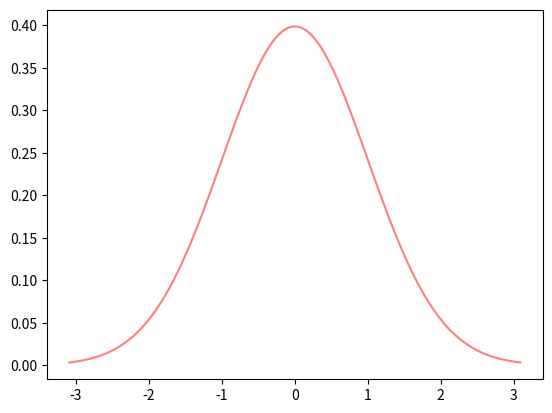

Reproduce this figure in Python.
#!/usr/bin/env python
# coding: utf-8

# This chapter is adapted from Danielle Navarro's excellent [Learning Statistics with R](https://learningstatisticswithr.com) book and Matt Crump's [Answering Questions with Data](https://crumplab.github.io/statistics/probability-sampling-and-estimation.html).  The main text of Matt's version has mainly be left intact with a few modifications, also the code adapted to use python and jupyter. 

# # Probability
# 
# I have studied many languages-French, Spanish and a little Italian, but no one told me that Statistics was a foreign language. ---Charmaine J. Forde
# 
# Up to this point in the book, we've discussed some of the key ideas in experimental design, and we've talked a little about how you can summarize a data set. To a lot of people, this is all there is to statistics: it's about calculating averages, collecting all the numbers, drawing pictures, and putting them all in a report somewhere. Kind of like stamp collecting, but with numbers. However, statistics covers much more than that. In fact, descriptive statistics is one of the smallest parts of statistics, and one of the least powerful. The bigger and more useful part of statistics is that it provides tools **that let you make inferences about data**.
# 
# Once you start thinking about statistics in these terms – that statistics is there to help us draw inferences from data – you start seeing examples of it everywhere. For instance, here's a tiny extract from a newspaper article in the Sydney Morning Herald (30 Oct 2010):
# 
# "I have a tough job," the Premier said in response to a poll which found her government is now the most unpopular Labor administration in polling history, with a primary vote of just 23 per cent.
# 
# This kind of remark is entirely unremarkable in the papers or in everyday life, but let's have a think about what it entails. A polling company has conducted a survey, usually a pretty big one because they can afford it. I'm too lazy to track down the original survey, so let's just imagine that they called 1000 voters at random, and 230 (23%) of those claimed that they intended to vote for the party. For the 2010 Federal election, the Australian Electoral Commission reported 4,610,795 enrolled voters in New South Whales; so the opinions of the remaining 4,609,795 voters (about 99.98% of voters) remain unknown to us. Even assuming that no-one lied to the polling company the only thing we can say with 100% confidence is that the true primary vote is somewhere between 230/4610795 (about 0.005%) and 4610025/4610795 (about 99.83%). So, on what basis is it legitimate for the polling company, the newspaper, and the readership to conclude that the ALP primary vote is only about 23%?
# 
# The answer to the question is pretty obvious: if I call 1000 people at random, and 230 of them say they intend to vote for the ALP, then it seems very unlikely that these are the **only** 230 people out of the entire voting public who actually intend to do so. In other words, we assume that the data collected by the polling company is pretty representative of the population at large. But how representative? Would we be surprised to discover that the true ALP primary vote is actually 24%? 29%? 37%? At this point everyday intuition starts to break down a bit. No-one would be surprised by 24%, and everybody would be surprised by 37%, but it's a bit hard to say whether 29% is plausible. We need some more powerful tools than just looking at the numbers and guessing.
# 
# **Inferential statistics** provides the tools that we need to answer these sorts of questions, and since these kinds of questions lie at the heart of the scientific enterprise, they take up the lions share of every introductory course on statistics and research methods. However, our tools for making statistical inferences are 1) built on top of **probability theory**, and 2) require an understanding of how samples behave when you take them from distributions (defined by probability theory...). So, this chapter has two main parts. A brief introduction to probability theory, and an introduction to sampling from distributions.
# 
# 
# 

# ## How are probability and statistics different?
# 
# Before we start talking about probability theory, it's helpful to spend a moment thinking about the relationship between probability and statistics. The two disciplines are closely related but they're not identical. Probability theory is "the doctrine of chances". It's a branch of mathematics that tells you how often different kinds of events will happen. For example, all of these questions are things you can answer using probability theory:
# 
# -   What are the chances of a fair coin coming up heads 10 times in a row?
# 
# -   If I roll two six sided dice, how likely is it that I'll roll two sixes?
# 
# -   How likely is it that five cards drawn from a perfectly shuffled deck will all be hearts?
# 
# -   What are the chances that I'll win the lottery?
# 
# Notice that all of these questions have something in common. In each case the "truth of the world" is known, and my question relates to the "what kind of events" will happen. In the first question I **know** that the coin is fair, so there's a 50% chance that any individual coin flip will come up heads. In the second question, I **know** that the chance of rolling a 6 on a single die is 1 in 6. In the third question I **know** that the deck is shuffled properly. And in the fourth question, I **know** that the lottery follows specific rules. You get the idea. The critical point is that probabilistic questions start with a known *model* of the world, and we use that model to do some calculations. 
# 
# The underlying model can be quite simple. For instance, in the coin flipping example, we can write down the model like this: $P(\mbox{heads}) = 0.5$ which you can read as "the probability of heads is 0.5". 
# 
# As we'll see later, in the same way that percentages are numbers that range from 0% to 100%, probabilities are just numbers that range from 0 to 1. When using this probability model to answer the first question, I don't actually know exactly what's going to happen. Maybe I'll get 10 heads, like the question says. But maybe I'll get three heads. That's the key thing: in probability theory, the **model** is known, but the **data** are not.
# 
# So that's probability. What about statistics? Statistical questions work the other way around. In statistics, we know the truth about the world. All we have is the data, and it is from the data that we want to **learn** the truth about the world. Statistical questions tend to look more like these:
# 
# -   If my friend flips a coin 10 times and gets 10 heads, are they playing a trick on me?
# 
# -   If five cards off the top of the deck are all hearts, how likely is it that the deck was shuffled?
# 
# -   If the lottery commissioner's spouse wins the lottery, how likely is it that the lottery was rigged?
# 
# This time around, the only thing we have are data. What I **know** is that I saw my friend flip the coin 10 times and it came up heads every time. And what I want to *infer* is whether or not I should conclude that what I just saw was actually a fair coin being flipped 10 times in a row, or whether I should suspect that my friend is playing a trick on me. The data I have look like this:
# 
#     H H H H H H H H H H H
# 
# and what I'm trying to do is work out which "model of the world" I should put my trust in. If the coin is fair, then the model I should adopt is one that says that the probability of heads is 0.5; that is, $P(\mbox{heads}) = 0.5$. If the coin is not fair, then I should conclude that the probability of heads is **not** 0.5, which we would write as $P(\mbox{heads}) \neq 0.5$. In other words, the statistical inference problem is to figure out which of these probability models is right. Clearly, the statistical question isn't the same as the probability question, but they're deeply connected to one another. Because of this, a good introduction to statistical theory will start with a discussion of what probability is and how it works.

# ## What does probability mean?
# 
# Let's start with the first of these questions. What is "probability"? It might seem surprising to you, but while statisticians and mathematicians (mostly) agree on what the **rules** of probability are, there's much less of a consensus on what the word really **means**. It seems weird because we're all very comfortable using words like "chance", "likely", "possible" and "probable", and it doesn't seem like it should be a very difficult question to answer. If you had to explain "probability" to a five year old, you could do a pretty good job. But if you've ever had that experience in real life, you might walk away from the conversation feeling like you didn't quite get it right, and that (like many everyday concepts) it turns out that you don't **really** know what it's all about.
# 
# So I'll have a go at it. Let's suppose I want to bet on a soccer game between two teams of robots, **Arduino Arsenal** and **C Milan**. After thinking about it, I decide that there is an 80% probability that **Arduino Arsenal** winning. What do I mean by that? Here are three possibilities...
# 
# -   They're robot teams, so I can make them play over and over again, and if I did that, **Arduino Arsenal** would win 8 out of every 10 games on average.
# 
# -   For any given game, I would only agree that betting on this game is only "fair" if a $\$1$ bet on **C Milan** gives a $\$5$ payoff (i.e. I get my $\$1$ back plus a $\$4$ reward for being correct), as would a $\$4$ bet on **Arduino Arsenal** (i.e., my $\$4$ bet plus a $\$1$ reward).
# 
# -   My subjective "belief" or "confidence" in an **Arduino Arsenal** victory is four times as strong as my belief in a **C Milan** victory.
# 
# Each of these seems sensible. However they're not identical, and not every statistician would endorse all of them. The reason is that there are different statistical ideologies (yes, really!) and depending on which one you subscribe to, you might say that some of those statements are meaningless or irrelevant. In this section, I give a brief introduction the two main approaches that exist in the literature. These are by no means the only approaches, but they're the two big ones.

# ### The frequentist view
# 
# The first of the two major approaches to probability, and the more dominant one in statistics, is referred to as the *frequentist view*, and it defines probability as a *long-run frequency*. Suppose we were to try flipping a fair coin, over and over again. By definition, this is a coin that has $P(H) = 0.5$. What might we observe? One possibility is that the first 20 flips might look like this:
# 
#     T,H,H,H,H,T,T,H,H,H,H,T,H,H,T,T,T,T,T,H
# 
# In this case 11 of these 20 coin flips (55%) came up heads. Now suppose that I'd been keeping a running tally of the number of heads (which I'll call $N_H$) that I've seen, across the first $N$ flips, and calculate the proportion of heads $N_H / N$ every time. Here's what I'd get (I did literally flip coins to produce this!):
# 
# 
# | number of flips  |   1  |   2 |  3  | 4   |  5  |  6  | 7   | 8   | 9   | 10  |
# | -----------------|----- |-----| ----- | ----- | ----- | ----- | ----- | ----- | ----- | -----
# | number of heads  |  0   | 1   | 2   | 3   | 4   | 4   | 4   | 5   | 6   | 7   |
# | proportion       | .00  | .50 | .67 | .75 | .80 |  .67|.57  | .63 | .67 | .70 |
# 
# 
# continuing...
# 
# |number of flips    |11    |12   | 13    |14     |15     | 16    | 17    | 18    |19     |20
# | -----------------|----- |-----| ----- | ----- | ----- | ----- | ----- | ----- | ----- | -----
# |number of heads    | 8    | 8   | 9     |10     | 10    | 10    | 10    | 10    |10     |11
# |proportion         |.73   |.67  |.69    |.71    | .67   | .63   | .59   | .56   |.53    |.55
# 
# Notice that at the start of the sequence, the **proportion** of heads fluctuates wildly, starting at .00 and rising as high as .80. Later on, one gets the impression that it dampens out a bit, with more and more of the values actually being pretty close to the "right" answer of .50. This is the frequentist definition of probability in a nutshell: flip a fair coin over and over again, and as $N$ grows large (approaches infinity, denoted $N\rightarrow \infty$), the proportion of heads will converge to 50%. There are some subtle technicalities that the mathematicians care about, but qualitatively speaking, that's how the frequentists define probability. Unfortunately, I don't have an infinite number of coins, or the infinite patience required to flip a coin an infinite number of times. However, I do have a computer, and computers excel at mindless repetitive tasks. So I asked my computer to simulate flipping a coin 1000 times, and then drew a picture of what happens to the proportion $N_H / N$ as $N$ increases. Actually, I did it four times, just to make sure it wasn't a fluke. The results are shown in Figure [fig:frequentistprobability]. As you can see, the **proportion of observed heads** eventually stops fluctuating, and settles down; when it does, the number at which it finally settles is the true probability of heads.
# 
# 
# <img src="../../images/navarro_img/probability/frequentistProb-eps-converted-to.png" alt="cogsci logo" width="550"/>
# 
# <center>
#     <b>Figure 1</b>. An illustration of how frequentist probability works. If you flip a fair coin over and over again, the proportion of heads that you've seen eventually settles down, and converges to the true probability of 0.5. Each panel shows four different simulated experiments: in each case, we pretend we flipped a coin 1000 times, and kept track of the proportion of flips that were heads as we went along. Although none of these sequences actually ended up with an exact value of .5, if we'd extended the experiment for an infinite number of coin flips they would have.
# <center>

# The frequentist definition of probability has some desirable characteristics. First, it is objective: the probability of an event is **necessarily** grounded in the world. The only way that probability statements can make sense is if they refer to (a sequence of) events that occur in the physical universe. Second, it is unambiguous: any two people watching the same sequence of events unfold, trying to calculate the probability of an event, must inevitably come up with the same answer. 
# 
# However, it also has undesirable characteristics. Infinite sequences don't exist in the physical world. Suppose you picked up a coin from your pocket and started to flip it. Every time it lands, it impacts on the ground. Each impact wears the coin down a bit; eventually, the coin will be destroyed. So, one might ask whether it really makes sense to pretend that an "infinite" sequence of coin flips is even a meaningful concept, or an objective one. We can't say that an "infinite sequence" of events is a real thing in the physical universe, because the physical universe doesn't allow infinite anything. 
# 
# More seriously, the frequentist definition has a narrow scope. There are lots of things out there that human beings are happy to assign probability to in everyday language, but cannot (even in theory) be mapped onto a hypothetical sequence of events. For instance, if a meteorologist comes on TV and says, "the probability of rain in Adelaide on 2 November 2048 is 60%" we humans are happy to accept this. But it's not clear how to define this in frequentist terms. There's only one city of Adelaide, and only 2 November 2048. There's no infinite sequence of events here, just a once-off thing. Frequentist probability genuinely **forbids** us from making probability statements about a single event. From the frequentist perspective, it will either rain tomorrow or it will not; there is no "probability" that attaches to a single non-repeatable event. Now, it should be said that there are some very clever tricks that frequentists can use to get around this. One possibility is that what the meteorologist means is something like this: "There is a category of days for which I predict a 60% chance of rain; if we look only across those days for which I make this prediction, then on 60% of those days it will actually rain". It's very weird and counterintuitive to think of it this way, but you do see frequentists do this sometimes.

# ### The Bayesian view
# 
# The **Bayesian view** of probability is often called the subjectivist view, and it is a minority view among statisticians, but one that has been steadily gaining traction for the last several decades. There are many flavours of Bayesianism, making hard to say exactly what "the" Bayesian view is. The most common way of thinking about subjective probability is to define the probability of an event as the **degree of belief** that an intelligent and rational agent assigns to that truth of that event. From that perspective, probabilities don't exist in the world, but rather in the thoughts and assumptions of people and other intelligent beings. However, in order for this approach to work, we need some way of operationalising "degree of belief". One way that you can do this is to formalise it in terms of "rational gambling", though there are many other ways. Suppose that I believe that there's a 60% probability of rain tomorrow. If someone offers me a bet: if it rains tomorrow, then I win $\$5$, but if it doesn't rain then I lose $\$5$. Clearly, from my perspective, this is a pretty good bet. On the other hand, if I think that the probability of rain is only 40%, then it's a bad bet to take. Thus, we can operationalise the notion of a "subjective probability" in terms of what bets I'm willing to accept.
# 
# What are the advantages and disadvantages to the Bayesian approach? The main advantage is that it allows you to assign probabilities to any event you want to. You don't need to be limited to those events that are repeatable. The main disadvantage (to many people) is that we can't be purely objective – specifying a probability requires us to specify an entity that has the relevant degree of belief. This entity might be a human, an alien, a robot, or even a statistician, but there has to be an intelligent agent out there that believes in things. To many people this is uncomfortable: it seems to make probability arbitrary. While the Bayesian approach does require that the agent in question be rational (i.e., obey the rules of probability), it does allow everyone to have their own beliefs; I can believe the coin is fair and you don't have to, even though we're both rational. The frequentist view doesn't allow any two observers to attribute different probabilities to the same event: when that happens, then at least one of them must be wrong. The Bayesian view does not prevent this from occurring. Two observers with different background knowledge can legitimately hold different beliefs about the same event. In short, where the frequentist view is sometimes considered to be too narrow (forbids lots of things that that we want to assign probabilities to), the Bayesian view is sometimes thought to be too broad (allows too many differences between observers).

# ### What's the difference? And who is right?
# 
# Now that you've seen each of these two views independently, it's useful to make sure you can compare the two. Go back to the hypothetical robot soccer game at the start of the section. What do you think a frequentist and a Bayesian would say about these three statements? Which statement would a frequentist say is the correct definition of probability? Which one would a Bayesian do? Would some of these statements be meaningless to a frequentist or a Bayesian? If you've understood the two perspectives, you should have some sense of how to answer those questions.
# 
# Okay, assuming you understand the different, you might be wondering which of them is **right**? Honestly, I don't know that there is a right answer. As far as I can tell there's nothing mathematically incorrect about the way frequentists think about sequences of events, and there's nothing mathematically incorrect about the way that Bayesians define the beliefs of a rational agent. In fact, when you dig down into the details, Bayesians and frequentists actually agree about a lot of things. Many frequentist methods lead to decisions that Bayesians agree a rational agent would make. Many Bayesian methods have very good frequentist properties.
# 
# For the most part, I'm a pragmatist so I'll use any statistical method that I trust. As it turns out, that makes me prefer Bayesian methods, for reasons I'll explain towards the end of the book, but I'm not fundamentally opposed to frequentist methods. Not everyone is quite so relaxed. For instance, consider Sir Ronald Fisher, one of the towering figures of 20th century statistics and a vehement opponent to all things Bayesian, whose paper on the mathematical foundations of statistics referred to Bayesian probability as "an impenetrable jungle [that] arrests progress towards precision of statistical concepts" @Fisher1922b [p. 311]. Or the psychologist Paul Meehl, who suggests that relying on frequentist methods could turn you into "a potent but sterile intellectual rake who leaves in his merry path a long train of ravished maidens but no viable scientific offspring" @Meehl1967 [p. 114]. The history of statistics, as you might gather, is not devoid of entertainment.

# ## Basic probability theory
# 
# Ideological arguments between Bayesians and frequentists notwithstanding, it turns out that people mostly agree on the rules that probabilities should obey. There are lots of different ways of arriving at these rules. The most commonly used approach is based on the work of Andrey Kolmogorov, one of the great Soviet mathematicians of the 20th century. I won't go into a lot of detail, but I'll try to give you a bit of a sense of how it works. And in order to do so, I'm going to have to talk about my pants.
# 
# ### Introducing probability distributions
# 
# One of the disturbing truths about my life is that I only own 5 pairs of pants: three pairs of jeans, the bottom half of a suit, and a pair of tracksuit pants. Even sadder, I've given them names: I call them $X_1$, $X_2$, $X_3$, $X_4$ and $X_5$. I really do: that's why they call me Mister Imaginative. Now, on any given day, I pick out exactly one of pair of pants to wear. Not even I'm so stupid as to try to wear two pairs of pants, and thanks to years of training I never go outside without wearing pants anymore. If I were to describe this situation using the language of probability theory, I would refer to each pair of pants (i.e., each $X$) as an *elementary event*. The key characteristic of elementary events is that every time we make an observation (e.g., every time I put on a pair of pants), then the outcome will be one and only one of these events. Like I said, these days I always wear exactly one pair of pants, so my pants satisfy this constraint. Similarly, the set of all possible events is called a *sample space*. Granted, some people would call it a "wardrobe", but that's because they're refusing to think about my pants in probabilistic terms. Sad.
# 
# Okay, now that we have a sample space (a wardrobe), which is built from lots of possible elementary events (pants), what we want to do is assign a *probability* of one of these elementary events. For an event $X$, the probability of that event $P(X)$ is a number that lies between 0 and 1. The bigger the value of $P(X)$, the more likely the event is to occur. So, for example, if $P(X) = 0$, it means the event $X$ is impossible (i.e., I never wear those pants). On the other hand, if $P(X) = 1$ it means that event $X$ is certain to occur (i.e., I always wear those pants). For probability values in the middle, it means that I sometimes wear those pants. For instance, if $P(X) = 0.5$ it means that I wear those pants half of the time.
# 
# At this point, we're almost done. The last thing we need to recognise is that "something always happens". Every time I put on pants, I really do end up wearing pants (crazy, right?). What this somewhat trite statement means, in probabilistic terms, is that the probabilities of the elementary events need to add up to 1. This is known as the *law of total probability*, not that any of us really care. More importantly, if these requirements are satisfied, then what we have is a *probability distribution*. For example, this is an example of a probability distribution
# 
# | Which pants?     | Label |   Probability 
# | ---------------- |-------| ----------------
# | Blue jeans       |$X_1$  | $P(X_1) = .5$
# | Grey jeans       |$X_2$  | $P(X_2) = .3$
# | Black jeans      |$X_3$  | $P(X_3) = .1$
# | Black suit       |$X_4$  | $P(X_4) = 0$
# | Blue tracksuit   |$X_5$  | $P(X_5) = .1$
# 
# Each of the events has a probability that lies between 0 and 1, and if we add up the probability of all events, they sum to 1. Awesome. We can even draw a nice bar graph to visualise this distribution, as shown in Figure \@ref(fig:4pantsprob). And at this point, we've all achieved something. You've learned what a probability distribution is, and I've finally managed to find a way to create a graph that focuses entirely on my pants. Everyone wins!

# <img src="../../images/navarro_img/probability/pantsDistribution-eps-converted-to.png" alt="pants" width="550"/>
# 
# 

# The only other thing that I need to point out is that probability theory allows you to talk about *non elementary events* as well as elementary ones. The easiest way to illustrate the concept is with an example. In the pants example, it's perfectly legitimate to refer to the probability that I wear jeans. In this scenario, the "Dan wears jeans" event said to have happened as long as the elementary event that actually did occur is one of the appropriate ones; in this case "blue jeans", "black jeans" or "grey jeans". In mathematical terms, we defined the "jeans" event $E$ to correspond to the set of elementary events $(X_1, X_2, X_3)$. If any of these elementary events occurs, then $E$ is also said to have occurred. Having decided to write down the definition of the $E$ this way, it's pretty straightforward to state what the probability $P(E)$ is: we just add everything up. In this particular case $$P(E) = P(X_1) + P(X_2) + P(X_3)$$ and, since the probabilities of blue, grey and black jeans respectively are .5, .3 and .1, the probability that I wear jeans is equal to .9.
# 
# 
# At this point you might be thinking that this is all terribly obvious and simple and you'd be right. All we've really done is wrap some basic mathematics around a few common sense intuitions. However, from these simple beginnings it's possible to construct some extremely powerful mathematical tools. I'm definitely not going to go into the details in this book, but what I will do is list some of the other rules that probabilities satisfy. These rules can be derived from the simple assumptions that I've outlined above, but since we don't actually use these rules for anything in this book, I won't do so here.

# Some basic rules that probabilities must satisfy. You don't really need to know these rules in order to understand the analyses that we'll talk about later in the book, but they are important if you want to understand probability theory a bit more deeply.

#   |English      |       Math Notation |   |  Mathematical Formula
#   |-------------|--------------- |-----|----------------------------
#   |not $A$      |    $P(\neg A)$ | $=$ | $1-P(A)$
#   |$A$ or $B$   |  $P(A \cup B)$ | $=$ | $P(A) + P(B) - P(A \cap B)$
#   |$A$ and $B$  |  $P(A \cap B)$ | $=$ | $P(A\|B) P(B)$

# Now that we have the ability to "define" non-elementary events in terms of elementary ones, we can actually use this to construct (or, if you want to be all mathematicallish, "derive") some of the other rules of probability. These rules are listed above, and while I'm pretty confident that very few of my readers actually care about how these rules are constructed, I'm going to show you anyway: even though it's boring and you'll probably never have a lot of use for these derivations, if you read through it once or twice and try to see how it works, you'll find that probability starts to feel a bit less mysterious, and with any luck a lot less daunting. So here goes. Firstly, in order to construct the rules I'm going to need a sample space $X$ that consists of a bunch of elementary events $x$, and two non-elementary events, which I'll call $A$ and $B$. Let's say: $$\begin{array}{rcl}
# X &=& (x_1, x_2, x_3, x_4, x_5) \\
# A &=& (x_1, x_2, x_3) \\
# B &=& (x_3, x_4)
# \end{array}$$ To make this a bit more concrete, let's suppose that we're still talking about the pants distribution. If so, $A$ corresponds to the event "jeans", and $B$ corresponds to the event "black": $$\begin{array}{rcl}
# \mbox{``jeans''} &=& (\mbox{``blue jeans''}, \mbox{``grey jeans''}, \mbox{``black jeans''}) \\
# \mbox{``black''} &=& (\mbox{``black jeans''}, \mbox{``black suit''})
# \end{array}$$ So now let's start checking the rules that I've listed in the table.
# 
# In the first line, the table says that $$P(\neg A) = 1- P(A)$$ and what it **means** is that the probability of "not $A$" is equal to 1 minus the probability of $A$. A moment's thought (and a tedious example) make it obvious why this must be true. If $A$ coresponds to the even that I wear jeans (i.e., one of $x_1$ or $x_2$ or $x_3$ happens), then the only meaningful definitionof "not $A$" (which is mathematically denoted as $\neg A$) is to say that $\neg A$ consists of **all** elementary events that don't belong to $A$. In the case of the pants distribution it means that $\neg A = (x_4, x_5)$, or, to say it in English: "not jeans" consists of all pairs of pants that aren't jeans (i.e., the black suit and the blue tracksuit). Consequently, every single elementary event belongs to either $A$ or $\neg A$, but not both. Okay, so now let's rearrange our statement above: $$P(\neg A) + P(A) = 1$$ which is a trite way of saying either I do wear jeans or I don't wear jeans: the probability of "not jeans" plus the probability of "jeans" is 1. Mathematically: $$\begin{array}{rcl}
# P(\neg A) &=&  P(x_4) + P(x_5) \\
# P(A) &=& P(x_1) + P(x_2) + P(x_3) 
# \end{array}$$ so therefore $$\begin{array}{rcl} 
# P(\neg A) + P(A) &=& P(x_1) + P(x_2) + P(x_3) + P(x_4) + P(x_5) \\
# &=& \sum_{x \in X} P(x) \\
# &=& 1
# \end{array}$$ Excellent. It all seems to work.
# 
# Wow, I can hear you saying. That's a lot of $x$s to tell me the freaking obvious. And you're right: this **is** freaking obvious. The whole **point** of probability theory to to formalise and mathematise a few very basic common sense intuitions. So let's carry this line of thought forward a bit further. In the last section I defined an event corresponding to **not** A, which I denoted $\neg A$. Let's now define two new events that correspond to important everyday concepts: $A$ **and** $B$, and $A$ **or** $B$. To be precise:

#   |English statement:                     | Mathematical notation: 
#   |-------------------------------------- |------------------------
#   |"$A$ and $B$" both happen              |     $A \cap B$        
#   |at least one of "$A$ or $B$" happens   |      $A \cup B$    

# Since $A$ and $B$ are both defined in terms of our elementary events (the $x$s) we're going to need to try to describe $A \cap B$ and $A \cup B$ in terms of our elementary events too. Can we do this? Yes we can The only way that both $A$ and $B$ can occur is if the elementary event that we observe turns out to belong to both $A$ and $B$. Thus "$A \cap B$" includes only those elementary events that belong to both $A$ and $B$... $$\begin{array}{rcl}
# A &=& (x_1, x_2, x_3) \\
# B &=& (x_3, x_4) \\
# A \cap B & = & (x_3) 
# \end{array}$$ So, um, the only way that I can wear "jeans" $(x_1, x_2, x_3)$ and "black pants" $(x_3, x_4)$ is if I wear "black jeans" $(x_3)$. Another victory for the bloody obvious.
# 
# At this point, you're not going to be at all shocked by the definition of $A \cup B$, though you're probably going to be extremely bored by it. The only way that I can wear "jeans" or "black pants" is if the elementary pants that I actually do wear belongs to $A$ or to $B$, or to both. So... $$\begin{array}{rcl}
# A &=& (x_1, x_2, x_3) \\
# B &=& (x_3, x_4) \\
# A \cup B & = & (x_1, x_2, x_3, x_4) 
# \end{array}$$ Oh yeah baby. Mathematics at its finest.
# 
# So, we've defined what we mean by $A \cap B$ and $A \cup B$. Now let's assign probabilities to these events. More specifically, let's start by verifying the rule that claims that: $$P(A \cup B) = P(A) + P(B) - P(A \cap B)$$ Using our definitions earlier, we know that $A \cup B = (x_1, x_2, x_3, x_4)$, so $$P(A \cup B) = P(x_1) + P(x_2) + P(x_3) + P(x_4)$$ and making similar use of the fact that we know what elementary events belong to $A$, $B$ and $A \cap B$.... $$\begin{array}{rcl}
# P(A)  &=&   P(x_1) + P(x_2) + P(x_3)    \\
# P(B) &=&  P(x_3) + P(x_4)  \\
# P(A \cap B) &=&  P(x_3)
# \end{array}$$ and therefore $$\begin{array}{rcl}
# P(A) + P(B) - P(A \cap B)
# &=&  P(x_1) + P(x_2) + P(x_3) +  P(x_3) + P(x_4) -  P(x_3) \\
# &=& P(x_1) + P(x_2) + P(x_3) + P(x_4) \\
# &=& P(A \cup B)
# \end{array}$$ Done.
# 
# The next concept we need to define is the notion of "$B$ given $A$", which is typically written $B | A$. Here's what I mean: suppose that I get up one morning, and put on a pair of pants. An elementary event $x$ has occurred. Suppose further I yell out to my wife (who is in the other room, and so cannot see my pants) "I'm wearing jeans today!". Assuming that she believes that I'm telling the truth, she knows that $A$ is true. **Given** that she knows that $A$ has happened, what is the **conditional probability** that $B$ is also true? Well, let's think about what she knows. Here are the facts:
# 
# -   **The non-jeans events are impossible**. If $A$ is true, then we know that the only possible elementary events that could have occurred are $x_1$, $x_2$ and $x_3$ (i.e.,the jeans). The non-jeans events $x_4$ and $x_5$ are now impossible, and must be assigned probability zero. In other words, our **sample space** has been restricted to the jeans events. But it's still the case that the probabilities of these these events **must** sum to 1: we know for sure that I'm wearing jeans.
# 
# -   **She's learned nothing about which jeans I'm wearing**. Before I made my announcement that I was wearing jeans, she already knew that I was five times as likely to be wearing blue jeans ($P(x_1) = 0.5$) than to be wearing black jeans ($P(x_3) = 0.1$). My announcement doesn't change this... I said **nothing** about what colour my jeans were, so it must remain the case that $P(x_1) / P(x_3)$ stays the same, at a value of 5.
# 
# There's only one way to satisfy these constraints: set the impossible events to have zero probability (i.e., $P(x | A) = 0$ if $x$ is not in $A$), and then divide the probabilities of all the others by $P(A)$. In this case, since $P(A) = 0.9$, we divide by 0.9. This gives:
# 
#   |which pants?     |elementary event   |old prob, $P(x)$  | new prob, $P(x | A)$
#   |---------------- |------------------ |------------------|----------------------
#   |blue jeans       |$x_1$              |      0.5         |       0.556
#   |grey jeans       |$x_2$              |      0.3         |       0.333
#   |black jeans      |$x_3$              |      0.1         |       0.111
#   |black suit       |$x_4$              |       0          |         0
#   |blue tracksuit   |$x_5$              |      0.1         |         0
# 
# In mathematical terms, we say that $$P(x | A) = \frac{P(x)}{P(A)}$$ if $x \in A$, and $P(x|A) = 0$ otherwise. And therefore... $$\begin{array}{rcl}
# P(B | A) &=& P(x_3 | A)  + P(x_4 | A) \\ \\
# &=&  \displaystyle\frac{P(x_3)}{P(A)} + 0    \\ \\
# &=& \displaystyle\frac{P(x_3)}{P(A)}
# \end{array}$$ Now, recalling that $A \cap B = (x_3)$, we can write this as $$P(B | A) = \frac{P(A \cap B)}{P(A)}$$ and if we multiply both sides by $P(A)$ we obtain: $$P(A \cap B) = P(B| A) P(A)$$ which is the third rule that we had listed in the table.

# ## The binomial distribution
# 
# As you might imagine, probability distributions vary enormously, and there's an enormous range of distributions out there. However, they aren't all equally important. In fact, the vast majority of the content in this book relies on one of five distributions: the binomial distribution, the normal distribution, the $t$ distribution, the $\chi^2$ ("chi-square") distribution and the $F$ distribution. Given this, what I'll do over the next few sections is provide a brief introduction to all five of these, paying special attention to the binomial and the normal. I'll start with the binomial distribution, since it's the simplest of the five.
# 
# ### Introducing the binomial
# 
# The theory of probability originated in the attempt to describe how games of chance work, so it seems fitting that our discussion of the *binomial distribution* should involve a discussion of rolling dice and flipping coins. Let's imagine a simple "experiment": in my hot little hand I'm holding 20 identical six-sided dice. On one face of each die there's a picture of a skull; the other five faces are all blank. If I proceed to roll all 20 dice, what's the probability that I'll get exactly 4 skulls? Assuming that the dice are fair, we know that the chance of any one die coming up skulls is 1 in 6; to say this another way, the skull probability for a single die is approximately $.167$. This is enough information to answer our question, so let's have a look at how it's done.
# 
# As usual, we'll want to introduce some names and some notation. We'll let $N$ denote the number of dice rolls in our experiment; which is often referred to as the *size parameter* of our binomial distribution. We'll also use $\theta$ to refer to the the probability that a single die comes up skulls, a quantity that is usually called the *success probability* of the binomial. Finally, we'll use $X$ to refer to the results of our experiment, namely the number of skulls I get when I roll the dice. Since the actual value of $X$ is due to chance, we refer to it as a *random variable*. In any case, now that we have all this terminology and notation, we can use it to state the problem a little more precisely. The quantity that we want to calculate is the probability that $X = 4$ given that we know that $\theta = .167$ and $N=20$. The general "form" of the thing I'm interested in calculating could be written as $$P(X \ | \ \theta, N)$$ and we're interested in the special case where $X=4$, $\theta = .167$ and $N=20$. There's only one more piece of notation I want to refer to before moving on to discuss the solution to the problem. If I want to say that $X$ is generated randomly from a binomial distribution with parameters $\theta$ and $N$, the notation I would use is as follows: $$X \sim \mbox{Binomial}(\theta, N)$$
# 
# Yeah, yeah. I know what you're thinking: notation, notation, notation. Really, who cares? Very few readers of this book are here for the notation, so I should probably move on and talk about how to use the binomial distribution. I've included the formula for the binomial distribution in Table [tab:distformulas], since some readers may want to play with it themselves, but since most people probably don't care that much and because we don't need the formula in this book, I won't talk about it in any detail. Instead, I just want to show you what the binomial distribution looks like. To that end, Figure \@ref(fig:4binomial1) plots the binomial probabilities for all possible values of $X$ for our dice rolling experiment, from $X=0$ (no skulls) all the way up to $X=20$ (all skulls). Note that this is basically a bar chart, and is no different to the "pants probability" plot I drew in Figure \@ref(fig:4pantsprob). On the horizontal axis we have all the possible events, and on the vertical axis we can read off the probability of each of those events. So, the probability of rolling 4 skulls out of 20 times is about 0.20 (the actual answer is 0.2022036, as we'll see in a moment). In other words, you'd expect that to happen about 20% of the times you repeated this experiment.
# 
# 
# 

# <img src="../../images/navarro_img/probability/binomSkulls20-eps-converted-to.png" alt="skulls" width="550"/>
# 
# <center>
# The binomial distribution with size parameter of N =20 and an underlying success probability of 1/6. Each vertical bar depicts the probability of one specific outcome (i.e., one possible value of X). Because this is a probability distribution, each of the probabilities must be a number between 0 and 1, and the heights of the bars must sum to 1 as well.
# </center>

# ### Working with the binomial distribution in Python
# 
# Python has a function called `binom.pdf` that calculates binomial probabilities for us. The main arguments to the function are
# 
# 
# - `k` This is a number, or vector of numbers, specifying the outcomes whose probability you're trying to calculate.
# 
# - `n` This is a number telling python the size of the experiment.
# 
# - `p` This is the success probability for any one trial in the experiment.
# 
# So, in order to calculate the probability of getting skulls, from an experiment of trials, in which the probability of getting a skull on any one trial is ... well, the command I would use is simply this:

# In[2]:


import scipy.stats as stats
stats.binom.pmf(k=4, n=20, p=1/6)


# To give you a feel for how the binomial distribution changes when we alter the values of $\theta$ and $N$, let's suppose that instead of rolling dice, I'm actually flipping coins. This time around, my experiment involves flipping a fair coin repeatedly, and the outcome that I'm interested in is the number of heads that I observe. In this scenario, the success probability is now $\theta = 1/2$. Suppose I were to flip the coin $N=20$ times. In this example, I've changed the success probability, but kept the size of the experiment the same. What does this do to our binomial distribution? 

# <img src="../../images/navarro_img/probability/Binomial2.png" alt="skulls" width="550"/>
# 
# <center>
# Two binomial distributions, involving a scenario in which I'm flipping a fair coin, so the underlying success probability is 1/2. In panel (a), we assume I'm flipping the coin N = 20 times. In panel (b) we assume that the coin is flipped N = 100 times.</center>

# Well, as Figure \@ref(fig:4binomial2)a shows, the main effect of this is to shift the whole distribution, as you'd expect. Okay, what if we flipped a coin $N=100$ times? Well, in that case, we get Figure \@ref(fig:4binomial2)b. The distribution stays roughly in the middle, but there's a bit more variability in the possible outcomes.

# ## The normal distribution
# 
# While the binomial distribution is conceptually the simplest distribution to understand, it's not the most important one. That particular honour goes to the *normal distribution*, which is also referred to as "the bell curve" or a "Gaussian distribution". 

# <img src="../../images/navarro_img/probability/standardNormal-eps-converted-to.png" alt="normal" width="550"/>
# 
# <center>
# The normal distribution with mean = 0 and standard deviation = 1. The x-axis corresponds to the value of some variable, and the y-axis tells us something about how likely we are to observe that value. However, notice that the y-axis is labelled Probability Density and not Probability. There is a subtle and somewhat frustrating characteristic of continuous distributions that makes the y axis behave a bit oddly: the height of the curve here isn't actually the probability of observing a particular x value. On the other hand, it is true that the heights of the curve tells you which x values are more likely (the higher ones!).
# </center>
#     

# A normal distribution is described using two parameters, the mean of the distribution $\mu$ and the standard deviation of the distribution $\sigma$. The notation that we sometimes use to say that a variable $X$ is normally distributed is as follows: $$X \sim \mbox{Normal}(\mu,\sigma)$$ Of course, that's just notation. It doesn't tell us anything interesting about the normal distribution itself. The mathematical formula for the normal distribution is:

# <img src="../../images/navarro_img/probability/Normal_formula.png" alt="normal" width="350"/>
# 
# <center>
# Formula for the normal distribution
# </center>

# The formula is important enough that everyone who learns statistics should at least look at it, but since this is an introductory text I don't want to focus on it to much. 
# 
# Instead of focusing on the maths, let's try to get a sense for what it means for a variable to be normally distributed. To that end, have a look at Figure \@ref(fig:4normal), which plots a normal distribution with mean $\mu = 0$ and standard deviation $\sigma = 1$. You can see where the name "bell curve" comes from: it looks a bit like a bell. Notice that, unlike the plots that I drew to illustrate the binomial distribution, the picture of the normal distribution in Figure \@ref(fig:4normal) shows a smooth curve instead of "histogram-like" bars. This isn't an arbitrary choice: the normal distribution is continuous, whereas the binomial is discrete. For instance, in the die rolling example from the last section, it was possible to get 3 skulls or 4 skulls, but impossible to get 3.9 skulls.
# 
# With this in mind, let's see if we can't get an intuition for how the normal distribution works. Firstly, let's have a look at what happens when we play around with the parameters of the distribution. One parameter we can change is the mean. This will shift the distribution to the right or left. The animation below shows a normal distribution with mean = 0, moving up and down from mean = 0 to mean = 5. Note, when you change the mean the whole shape of the distribution does not change, it just shifts from left to right. In the animation the normal distribution bounces up and down a little, but that's just a quirk of the animation (plus it looks fund that way).

# <img src="../../images/gifs/normalMovingMean-1.gif" alt="skulls" width="550"/>
# 
# <center>A normal distribution with a moving mean.</center>

# In contrast, if we increase the standard deviation while keeping the mean constant, the peak of the distribution stays in the same place, but the distribution gets wider. The next animation shows what happens when you start with a small standard deviation (sd=0.5), and move to larger and larger standard deviation (up to sd =5). As you can see, the distribution spreads out and becomes wider as the standard deviation increases.

# <img src="../../images/gifs/normalMovingSD-1.gif" alt="skulls" width="550"/>
# 
# <center>A normal distribution with a moving standard deviation.</center>

# Notice, though, that when we widen the distribution, the height of the peak shrinks. This has to happen: in the same way that the heights of the bars that we used to draw a discrete binomial distribution have to *sum* to 1, the total *area under the curve* for the normal distribution must equal 1. Before moving on, I want to point out one important characteristic of the normal distribution. Irrespective of what the actual mean and standard deviation are, 68.3% of the area falls within 1 standard deviation of the mean. Similarly, 95.4% of the distribution falls within 2 standard deviations of the mean, and 99.7% of the distribution is within 3 standard deviations.
# 
# ### Probability density
# 
# There's something I've been trying to hide throughout my discussion of the normal distribution, something that some introductory textbooks omit completely. They might be right to do so: this "thing" that I'm hiding is weird and counterintuitive even by the admittedly distorted standards that apply in statistics. Fortunately, it's not something that you need to understand at a deep level in order to do basic statistics: rather, it's something that starts to become important later on when you move beyond the basics. So, if it doesn't make complete sense, don't worry: try to make sure that you follow the gist of it.
# 
# Throughout my discussion of the normal distribution, there's been one or two things that don't quite make sense. Perhaps you noticed that the $y$-axis in these figures is labelled "Probability Density" rather than density. 

# When we're talking about continuous distributions, it's not meaningful to talk about the probability of a specific value. However, what we *can* talk about is the **probability that the value lies within a particular range of values**. To find out the probability associated with a particular range, what you need to do is calculate the "area under the curve".
# 
# We won't right now go through all of this but I will leave some example code here for playing with normal distributions in python.  For full documentation [click here](https://docs.scipy.org/doc/scipy/reference/generated/scipy.stats.norm.html).

# In[3]:


import scipy.stats as stats
import numpy as np
import matplotlib.pyplot as plt
# plots the shape of a normal distribution  (you can change these!)
mean = 0
variance = 1

fig, ax = plt.subplots(1, 1)
x = np.linspace(stats.norm.ppf(0.001, loc=mean, scale=variance), stats.norm.ppf(0.999, loc=mean, scale=variance), 100)
ax.plot(x, stats.norm.pdf(x), 'r-', alpha = 0.5)


# To compute the area under the curve between -1 and 0 you can use the "cumulative density function" which is basically the value of this integral up to a given value.

# In[4]:


dist = stats.norm(loc=mean, scale=variance) # this "freezes" the distrubition with the given parameters saving some typing
print(f"The value of the integral up to the value 0.0 is {dist.cdf(0)}")
print(f"The value of the integral up to the value -1.0 is {dist.cdf(-1.0)}")
print(f"The value of the integral between -1.0  and 0.0 is {dist.cdf(0)-dist.cdf(-1)}")


# ## Other useful distributions
# 
# There are many other useful distributions, these include the `t` distribution, the `F` distribution, and the chi squared distribution. We will soon discover more about the `t` and `F` distributions when we discuss t-tests and ANOVAs in later chapters.
# 
# ## Summary of Probability
# 
# We've talked what probability means, and why statisticians can't agree on what it means. We talked about the rules that probabilities have to obey. And we introduced the idea of a probability distribution, and spent a good chunk talking about some of the more important probability distributions that statisticians work with. We talked about things like this:
# 
# -   Probability theory versus statistics
# 
# -   Frequentist versus Bayesian views of probability
# 
# -   Basics of probability theory
# 
# -   Binomial distribution, normal distribution
# 
# As you'd expect, this coverage is by no means exhaustive. Probability theory is a large branch of mathematics in its own right, entirely separate from its application to statistics and data analysis. As such, there are thousands of books written on the subject and universities generally offer multiple classes devoted entirely to probability theory. Even the "simpler" task of documenting standard probability distributions is a big topic.Fortunately for you, very little of this is necessary. You're unlikely to need to know dozens of statistical distributions when you go out and do real world data analysis, and you definitely won't need them for this book, but it never hurts to know that there's other possibilities out there.
# 
# Picking up on that last point, there's a sense in which this whole chapter is something of a digression. Many undergraduate psychology classes on statistics skim over this content very quickly (I know mine did), and even the more advanced classes will often "forget" to revisit the basic foundations of the field. Most academic psychologists would not know the difference between probability and density, and until recently very few would have been aware of the difference between Bayesian and frequentist probability. However, I think it's important to understand these things before moving onto the applications. For example, there are a lot of rules about what you're "allowed" to say when doing statistical inference, and many of these can seem arbitrary and weird. However, they start to make sense if you understand that there is this Bayesian/frequentist distinction.
# 
# 
# 
